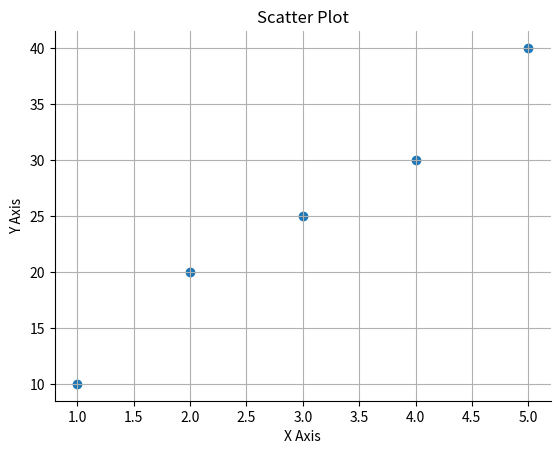

The matplotlib source for this figure:
import matplotlib.pyplot as plt
fig, ax = plt.subplots()  # Figure와 Axes 객체를 동시에 생성함

# 데이터 생성
x = [1, 2, 3, 4, 5]
y = [10, 20, 25, 30, 40]

# 산점도 생성
ax.scatter(x, y)  # Axes 객체의 scatter() 메소드를 사용하여 산점도를 생성함

# 제목과 축 레이블 설정
ax.set_title('Scatter Plot')  # 그래프 제목 설정
ax.set_xlabel('X Axis')  # X축 레이블 설정
ax.set_ylabel('Y Axis')  # Y축 레이블 설정

# 그리드 추가
ax.grid(True)  # 그리드를 추가함

# 축 숨기기
ax.spines['top'].set_visible(False)  # 상단 축 숨기기
ax.spines['right'].set_visible(False)  # 우측 축 숨기기

# 그래프 표시
plt.show()  # 전체 Figure를 화면에 표시함